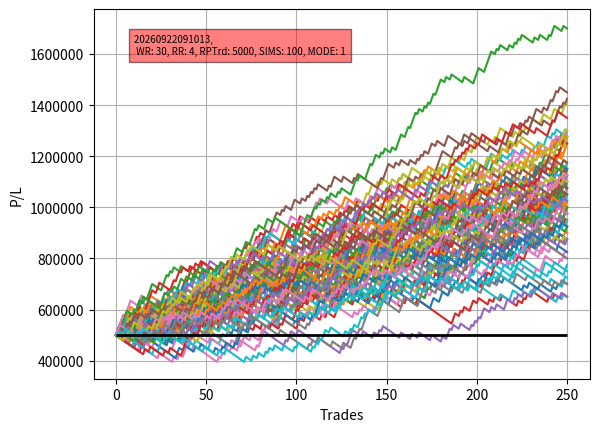

The matplotlib source for this figure:
import numpy as np
import matplotlib.pyplot as plt
import pandas as pd
import datetime

csv_output_path = r"C:\Users\<user> Diego\Documents\Forex_Training_models_repositori\4.risk-reward-simulator-main\risk-reward-simulator-main\simulations_csv"
plots_output_path = r"C:\Users\<user> Diego\Documents\Forex_Training_models_repositori\4.risk-reward-simulator-main\risk-reward-simulator-main\plots"
mode = 1  # 1 == fixed risk in RUPEES, 2 == as a % of capital


ACCOUNT_PROFITS = []
sim_result = []


def simulate(account_size, total_trades, risk_per_trade, win_rate, risk_reward):
    global ACCOUNT_PROFITS, NEW_ACCOUNT_PROFITS
    equity = account_size
    accounts = [equity]

    # below creating an array of length 'total_trades' containing random numbers between 1 and 100
    outcomes = list(np.round(np.random.uniform(1, 101, total_trades), 2))
    for i in range(len(outcomes)):
        trade = outcomes[i]
        win = trade <= win_rate  # If trade < W%, winner :
        if mode == 1:  # Fixed risk in Rupees
            risk = -1 * (risk_per_trade)
        if mode == 2:  # Risk as a % of capital
            risk = -1 * np.round(equity * risk_per_trade / 100, 2)
        profit_per_trade = abs(risk) * risk_reward
        profit = profit_per_trade if win else risk
        equity += profit
        accounts.append(equity)

    ACCOUNT_PROFITS.append(accounts)
    [NEW_ACCOUNT_PROFITS] = ACCOUNT_PROFITS


# |---------|---------|---------| < Set values of parameters here >|---------|---------|---------|
account_size = 500000  # starting capital equity
total_trades = 250  # total trades in each simulation
# how much we are willing to lose in a losing trade
if mode == 1:
    risk_per_trade = 5000  # fixed risk in RUPEES
if mode == 2:
    risk_per_trade = 1  # as a % of capital
# % of trade count that is winner
win_rate = 30
# How much on average a winning trades earn compared to average losing trade
risk_reward = 4

# how many iterations of simulation should be run
total_sims = 100

for i in range(total_sims):
    simulate(account_size, total_trades, risk_per_trade, win_rate, risk_reward)
    sim_result.append(NEW_ACCOUNT_PROFITS)
    ACCOUNT_PROFITS.clear()

df = pd.DataFrame(sim_result)  # Convert to DataFrame

currtime = datetime.datetime.now()
now_time = currtime.strftime("%Y") + currtime.strftime("%m") + currtime.strftime(
    "%d") + currtime.strftime("%H") + currtime.strftime("%M") + currtime.strftime("%S")

print("SAVING CSV")
tocsv_filename = "sim_result_" + now_time + "_WR_" + str(win_rate) + "_RR_" + str(
    risk_reward) + "_RPT_" + str(risk_per_trade) + "_SIMS_" + str(total_sims) + "_MODE_" + str(mode) + ".csv"

df.to_csv(csv_output_path + tocsv_filename)

# Transpose the DF
df2 = pd.DataFrame.transpose(df)

fig = plt.figure()
plt.plot(df2)
plt.ticklabel_format(useOffset=False, style='plain')

# axis title
sim_count = (total_trades)
label_yaxis = df[sim_count].max()
label_yaxis -= 100000

plt.xlabel("Trades")
plt.ylabel("P/L")

plt.text(10, label_yaxis, f'{now_time}, \n WR: {win_rate}, RR: {risk_reward}, RPTrd: {risk_per_trade}, SIMS: {total_sims}, MODE: {mode}',
         fontsize=7, bbox=dict(facecolor="red", alpha=0.5),)

plt.hlines(y=500000, xmin=0, xmax=total_trades, linewidth=2, color='k')

plt.grid()

print("SAVING PLOT\n")

plt.savefig(plots_output_path + now_time + "_WR_" + str(win_rate) + "_RR_" + str(risk_reward) + "_RPT_" +
            str(risk_per_trade) + "_SIMS_" + str(total_sims) + "_MODE_" + str(mode) + ".png", format="png", dpi=512, bbox_inches="tight",)
print(f"Capital = {account_size}")
print(f"Total Trades = {total_trades}")
if mode == 1:
    print(f"Risk Per Trade = {risk_per_trade} Rupees")
elif mode == 2:
    print(f"Risk Per Trade = {risk_per_trade} %")
print(f"Win-Rate % = {win_rate}")
print(f"Risk : Reward = 1 : {total_trades}")
print(f"Total Simulations = {total_sims}")

print(" ---------- DONE ---------- ")
